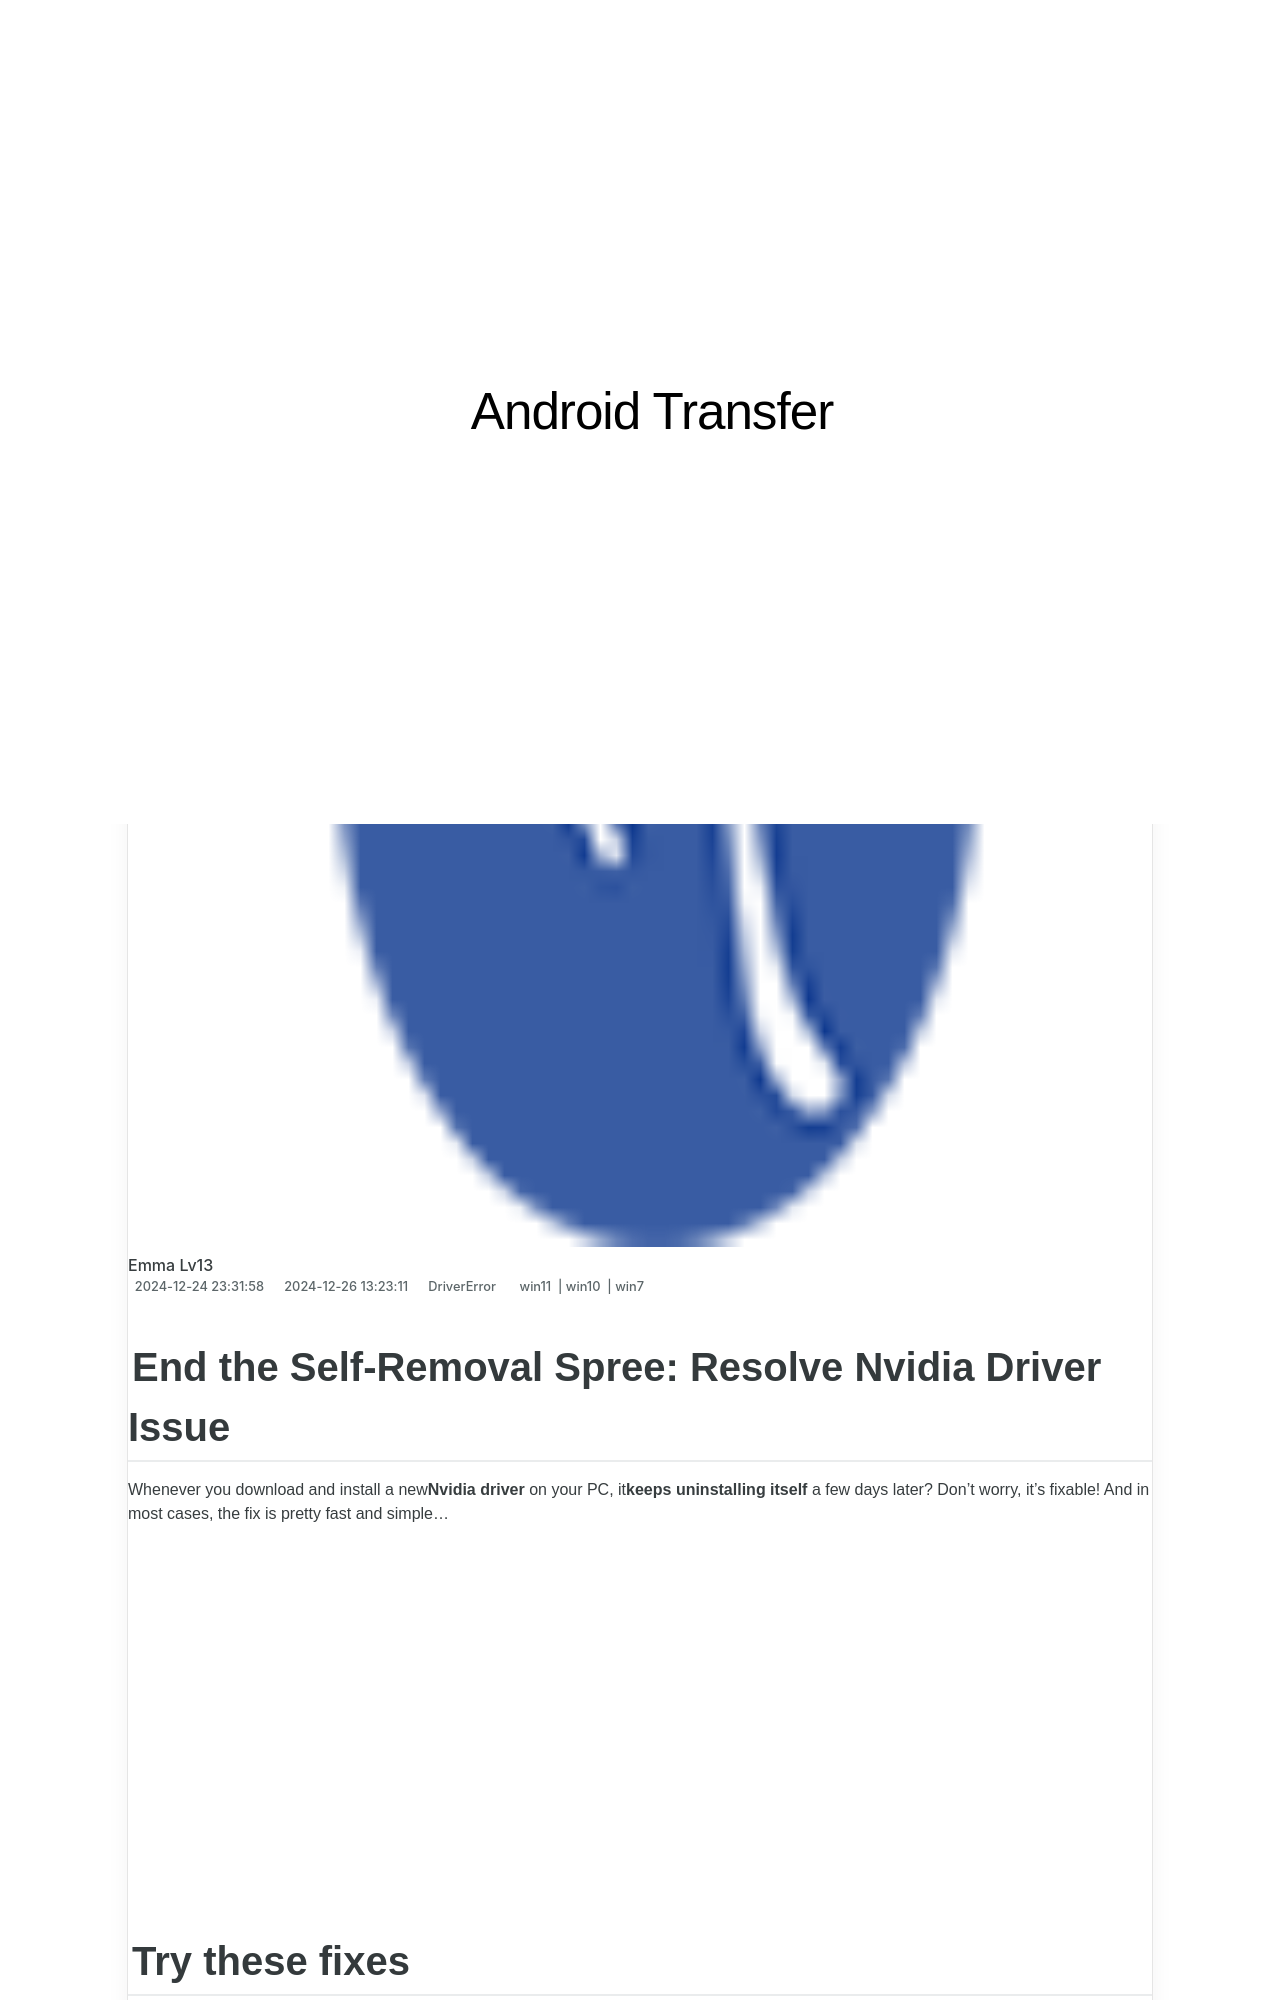

repository: techidaily/site-android-transfer · page: end-the-self-removal-spree-resolve-nvidia-driver-issue/index.html · generator: jekyll

---
title: "End the Self-Removal Spree: Resolve Nvidia Driver Issue"
date: 2024-12-24T23:31:58.078Z
updated: 2024-12-26T13:23:11.983Z
tags:
  - win11
  - win10
  - win7
categories:
  - DriverError
description: "This Article Describes End the Self-Removal Spree: Resolve Nvidia Driver Issue"
excerpt: "This Article Describes End the Self-Removal Spree: Resolve Nvidia Driver Issue"
thumbnail: https://thmb.techidaily.com/74ac13432c01dd5c17161c9b4a52f81e0b445cdf2ff78bc2a59c4da0244a5a39.jpg
---

## End the Self-Removal Spree: Resolve Nvidia Driver Issue

 Whenever you download and install a new**Nvidia driver** on your PC, it**keeps uninstalling itself** a few days later? Don’t worry, it’s fixable! And in most cases, the fix is pretty fast and simple…

<!-- affiliate ads begin -->
<iframe width="560" height="315" src="https://www.youtube.com/embed/SyMZxS9479s?si=0T6zZpyN2LBftFTM" title="YouTube video player" frameborder="0" allow="accelerometer; autoplay; clipboard-write; encrypted-media; gyroscope; picture-in-picture; web-share" referrerpolicy="strict-origin-when-cross-origin" allowfullscreen></iframe>
<!-- affiliate ads end -->
